Image classification data set "split_set" (kibakibaki/5307A2Testing on GitHub). Class labels (24): apple, avocado, banana, blackberry, blueberry, capsicum, carrot, cherry tomato, cucumber, dragon fruit, grape, kiwi fruit, lemon, lime, mango, orange, papaya, passion fruit, peach, pear, pineapple, raspberry, strawberry, watermelon.

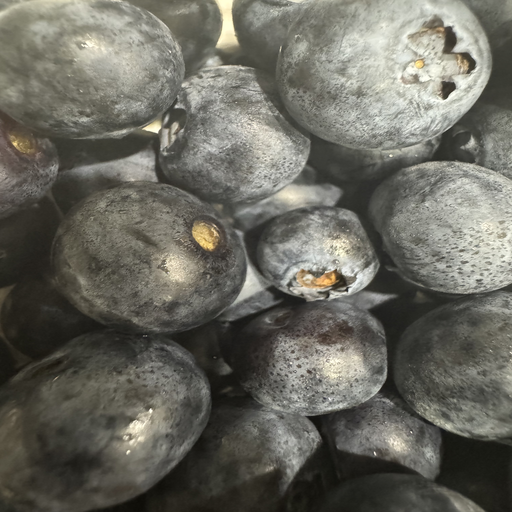
Label: blueberry

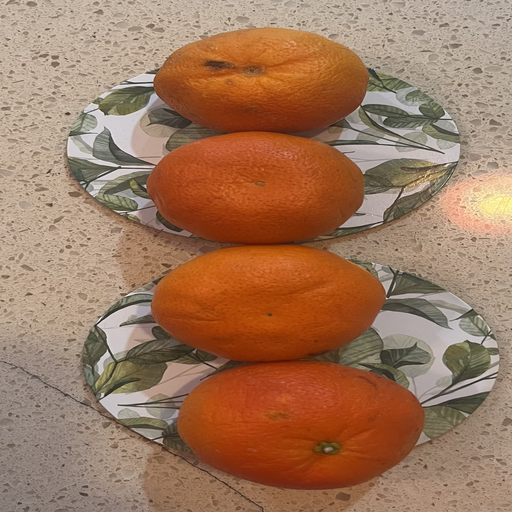
Label: orange

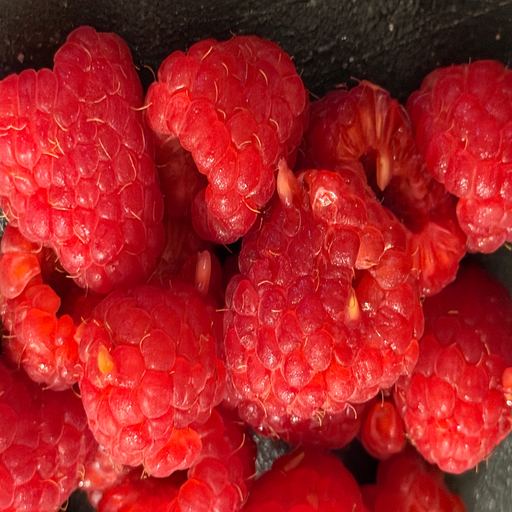
Label: raspberry

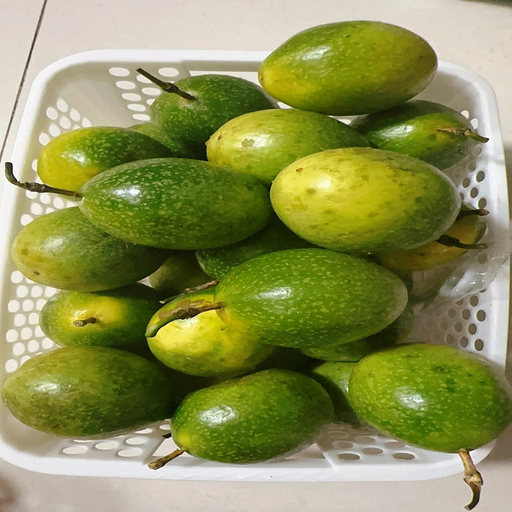
Label: passion fruit

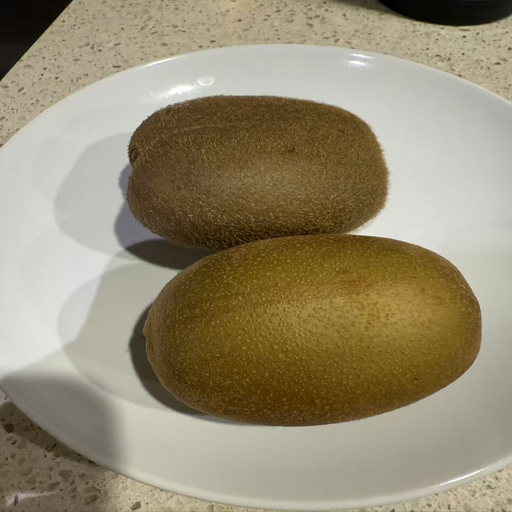
Label: kiwi fruit

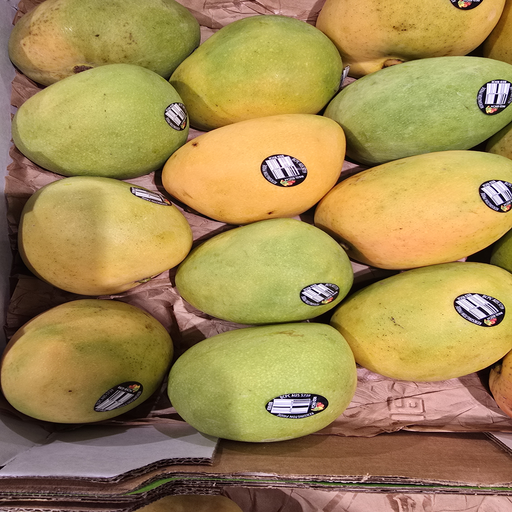
Label: mango
